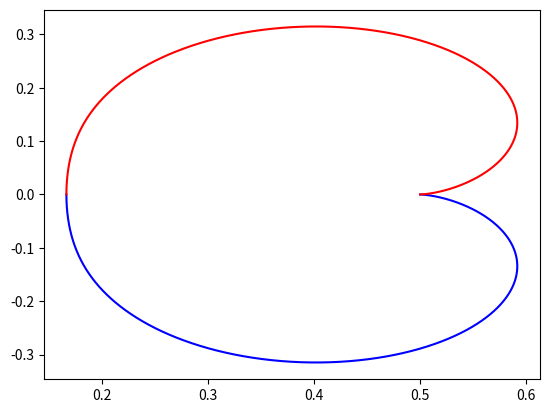

Source code (Python):
# Generating the Nyquist plot of a transfer function

from scipy import signal
import matplotlib.pyplot as plt

# Transfer function: H(z) = 1 / (z^2 + 2z + 3)

sys = signal.TransferFunction([1], [1, 2, 3], dt=0.05)

w, H = signal.dfreqresp(sys)

plt.figure()
plt.plot(H.real, H.imag, "b")
plt.plot(H.real, -H.imag, "r")
plt.show()
